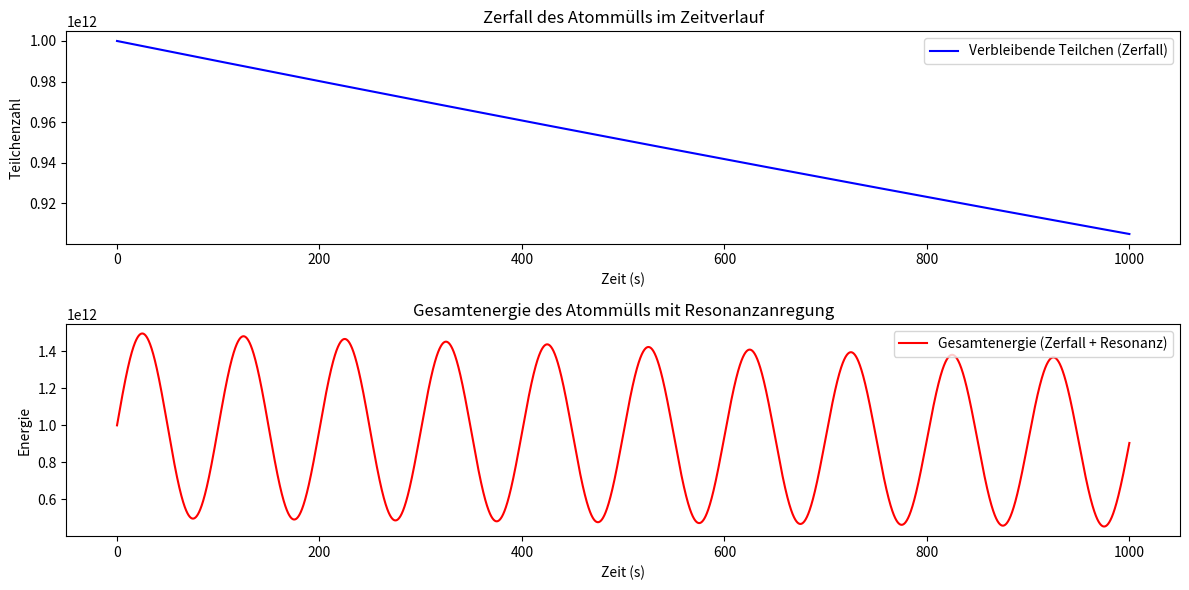

Write the Python code that produced this figure.
import numpy as np
import matplotlib.pyplot as plt

# Parameter für den Atommüll (z.B. Uran)
N0 = 1e12  # Anfangszahl der Teilchen
lambda_ = 1e-4  # Zerfallskonstante (je kleiner, desto langsamer der Zerfall)
resonance_frequency = 0.01  # Resonanzfrequenz des Materials (in Hz)
temperature = 300  # Temperatur in Kelvin (führt zu einer Breitenänderung des Resonanzfensters)
time = np.linspace(0, 1000, 10000)  # Zeitspanne (in Sekunden)

# Zerfallsgleichung für den radioaktiven Stoff
def radioactive_decay(t, N0, lambda_):
    return N0 * np.exp(-lambda_ * t)

# Resonanzfeld: Einfache Annäherung einer Sinuskurve
def resonance_field(t, resonance_frequency, temperature):
    # Temperatur beeinflusst die Resonanzfrequenz (z.B. breiteres Fenster bei höherer Temperatur)
    resonance_window = resonance_frequency * (1 + 0.01 * (temperature - 300))  
    return np.sin(2 * np.pi * resonance_window * t)

# Berechnung der verbleibenden Teilchenzahl
remaining_particles = radioactive_decay(time, N0, lambda_)

# Berechnung der Resonanzanregung
resonance_effect = resonance_field(time, resonance_frequency, temperature)

# Gesamtenergie: Die Energie des Systems wird als Produkt der verbleibenden Teilchenzahl und der Resonanzanregung berechnet
total_energy = remaining_particles * (1 + 0.5 * resonance_effect)  # Resonanz verstärkt die Energie

# Plotting der Ergebnisse
plt.figure(figsize=(12, 6))

# Position des Teilchens im Zeitverlauf
plt.subplot(2, 1, 1)
plt.plot(time, remaining_particles, label='Verbleibende Teilchen (Zerfall)', color='blue')
plt.xlabel('Zeit (s)')
plt.ylabel('Teilchenzahl')
plt.legend()
plt.title('Zerfall des Atommülls im Zeitverlauf')

# Gesamtenergie (Zerfall + Resonanz)
plt.subplot(2, 1, 2)
plt.plot(time, total_energy, label='Gesamtenergie (Zerfall + Resonanz)', color='red')
plt.xlabel('Zeit (s)')
plt.ylabel('Energie')
plt.legend()
plt.title('Gesamtenergie des Atommülls mit Resonanzanregung')

plt.tight_layout()
plt.show()
